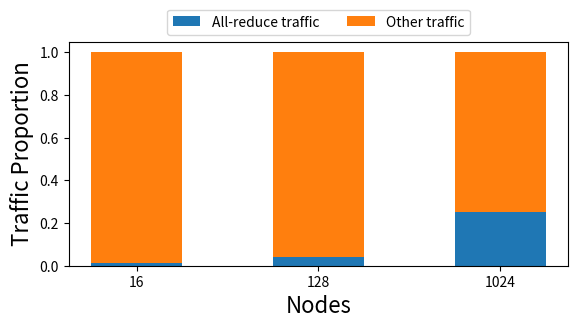

This figure's Python source:
import matplotlib.pyplot as plt
import numpy as np

fig, ax = plt.subplots(1, 1)
fig.set_size_inches(6, 3.5)

ax.set_xlabel('Nodes', fontsize=16)
ax.set_ylabel('Traffic Proportion', fontsize=16)

node_counts = ['16', '128', '1024']
traffic = {}
# Scripted estimate for 1024 value of 0.25112599751520764 misses some all-reduce exchanges
traffic["All-reduce traffic"] = [0.014003092174971555, 0.04117018338307846, 0.2534664737026180]
traffic["Other traffic"] = [1 - t for t in traffic["All-reduce traffic"]]
width = 0.5

bottom = np.zeros(3)
for lbl, weight_count in traffic.items():
    p = ax.bar(node_counts, weight_count, width, label=lbl, bottom=bottom)
    bottom += weight_count

ax.legend(bbox_to_anchor=(0.5, 1), loc="lower center", ncol=2)

fig.tight_layout(pad=1.5)

plt.savefig('bs1k_traffic_i.pdf', bbox_inches='tight', pad_inches=.15, dpi=600)
# plt.show()
